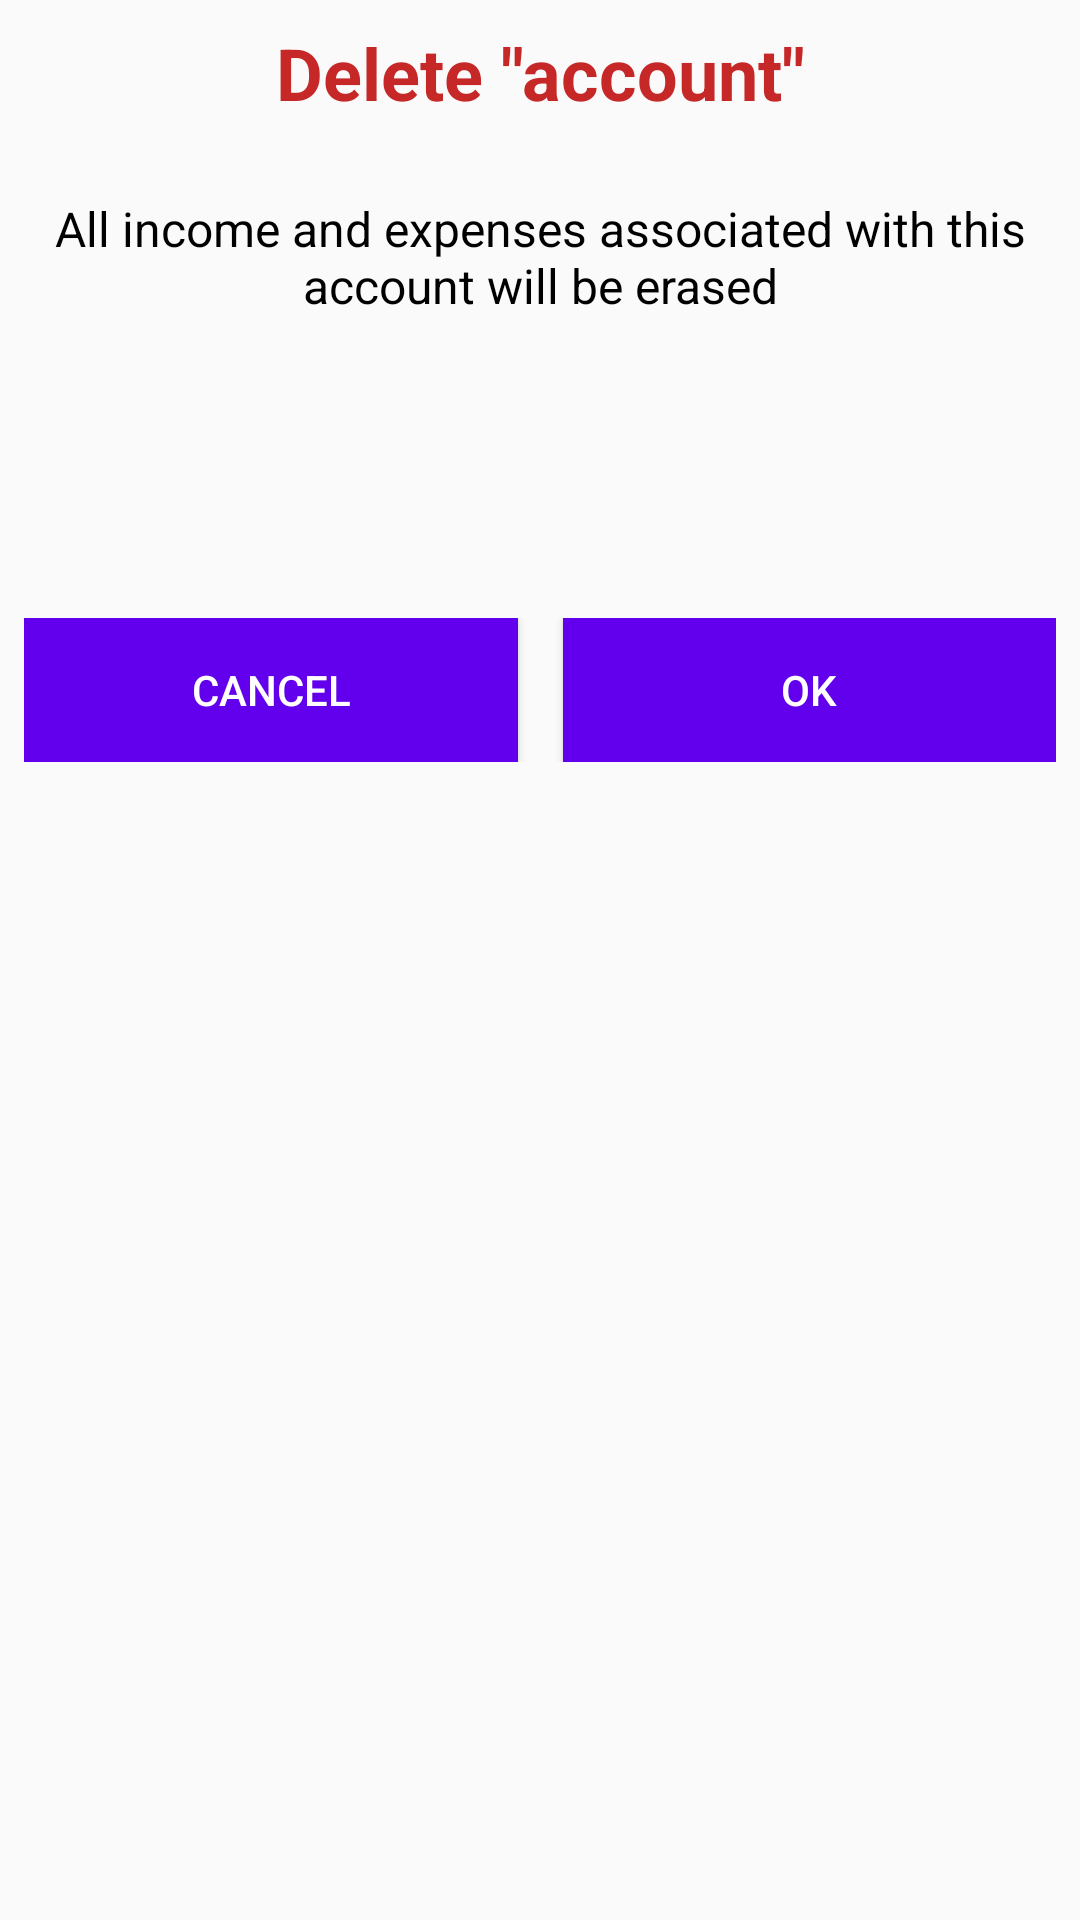

Android layout source for this screen:
<!-- AndroidManifest.xml: application theme AppTheme -->
<!-- res/layout/delete_account_popup.xml -->
<?xml version="1.0" encoding="utf-8"?>
<RelativeLayout xmlns:android="http://schemas.android.com/apk/res/android"
    android:layout_width="match_parent"
    android:layout_height="wrap_content"
    android:orientation="vertical"
    android:padding="8dp">

    <TextView
        android:id="@+id/deleteAccountHeadline"
        android:layout_width="match_parent"
        android:layout_height="wrap_content"
        android:text='Delete "account"'
        android:textAlignment="center"
        android:textColor="@color/colorExpense"
        android:textSize="24sp"
        android:textStyle="bold" />

    <LinearLayout
        android:layout_width="match_parent"
        android:layout_height="wrap_content"
        android:layout_below="@+id/deleteAccountHeadline"
        android:layout_marginTop="0dp"
        android:orientation="vertical">

        <TextView
            android:layout_width="match_parent"
            android:layout_height="wrap_content"
            android:layout_weight="1"
            android:paddingTop="25dp"
            android:paddingBottom="100dp"
            android:text="@string/delete_account_text"
            android:textAlignment="center"
            android:textColor="@android:color/black"
            android:textSize="16sp" />

        <LinearLayout
            android:layout_width="match_parent"
            android:layout_height="wrap_content"
            android:orientation="horizontal">

            <Button
                android:id="@+id/account_cancelBtn"
                style="@style/Widget.AppCompat.Button.Colored"
                android:layout_width="match_parent"
                android:layout_height="wrap_content"
                android:layout_weight="1"
                android:background="@color/design_default_color_primary"
                android:text="@string/cancel_button"
                android:textColor="@android:color/white" />

            <Space
                android:layout_width="15dp"
                android:layout_height="match_parent"
                android:layout_weight="0" />

            <Button
                android:id="@+id/account_saveBtn"
                style="@style/Widget.AppCompat.Button.Colored"
                android:layout_width="match_parent"
                android:layout_height="wrap_content"
                android:layout_weight="1"
                android:background="@color/design_default_color_primary"
                android:text="@string/ok"
                android:textColor="@android:color/white" />
        </LinearLayout>

    </LinearLayout>
</RelativeLayout>
<!-- resources referenced by this layout -->
<resources>
  <color name="colorExpense">#C62828</color>
  <string name="cancel_button">Cancel</string>
  <string name="delete_account_text">All income and expenses associated with this account will be erased</string>
  <string name="ok">Ok</string>
  <style name="AppTheme" parent="Theme.AppCompat.Light.DarkActionBar">
          
          <item name="colorPrimary">@color/colorPrimary</item>
          <item name="colorPrimaryDark">@color/colorPrimaryDark</item>
          <item name="colorAccent">@color/colorAccent</item>
      </style>
  <color name="colorPrimary">#008577</color>
  <color name="colorPrimaryDark">#00574B</color>
  <color name="colorAccent">#2D2576</color>
</resources>
